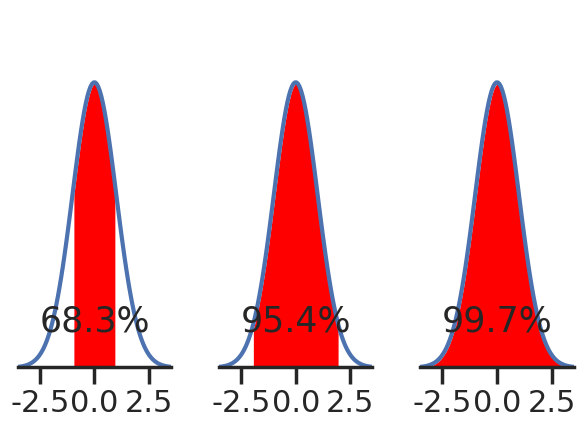

Source code (Python): (Note: this script raises an exception after producing the figure.)
'''
Graphical display of data within 1,2,3 SD.
'''

# author: Thomas Haslwanter, date: April-2014

import numpy as np
import os
import matplotlib.pyplot as plt
from scipy import stats
import seaborn as sns

nd = stats.norm()
x = np.linspace(-3.5, 3.5,100)
x1 = np.linspace(-1,1)
x2 = np.linspace(-2,2)
x3 = np.linspace(-3,3)

y = nd.pdf(x)
y1 = nd.pdf(x1)
y2 = nd.pdf(x2)
y3 = nd.pdf(x3)

sns.set(context='poster')
sns.set_style('ticks')
fig, axs = plt.subplots(1,3, sharey=True)

def show_SD(axis, xi, yi, text):
    '''Show the area covered by 1/2/3 SDs'''
    
    fc = 'red'
    axis.plot(x,y)
    axis.fill_between(xi, yi, facecolor=fc)
    
    axis.text(0, 0.05, text, horizontalalignment='center', fontsize=25)
    axis.set_xlim([-3.5, 3.5])
    axis.set_ylim([-0.0, 0.5])
    sns.despine(ax=axis, left=True)
    axis.set_yticks([])

show_SD(axs[0], x1, y1, '68.3%')    
show_SD(axs[1], x2, y2, '95.4%')    
show_SD(axs[2], x3, y3, '99.7%')    

plt.tight_layout()
outDir = r'C:\Users\<user>\Documents\Teaching\Master_FH\Stats\Images'
outFile = os.path.join(outDir, 'area_SDs.png')
plt.savefig(outFile, dpi=200)
print('Figure saved to {0}'.format(outFile))
plt.show()
